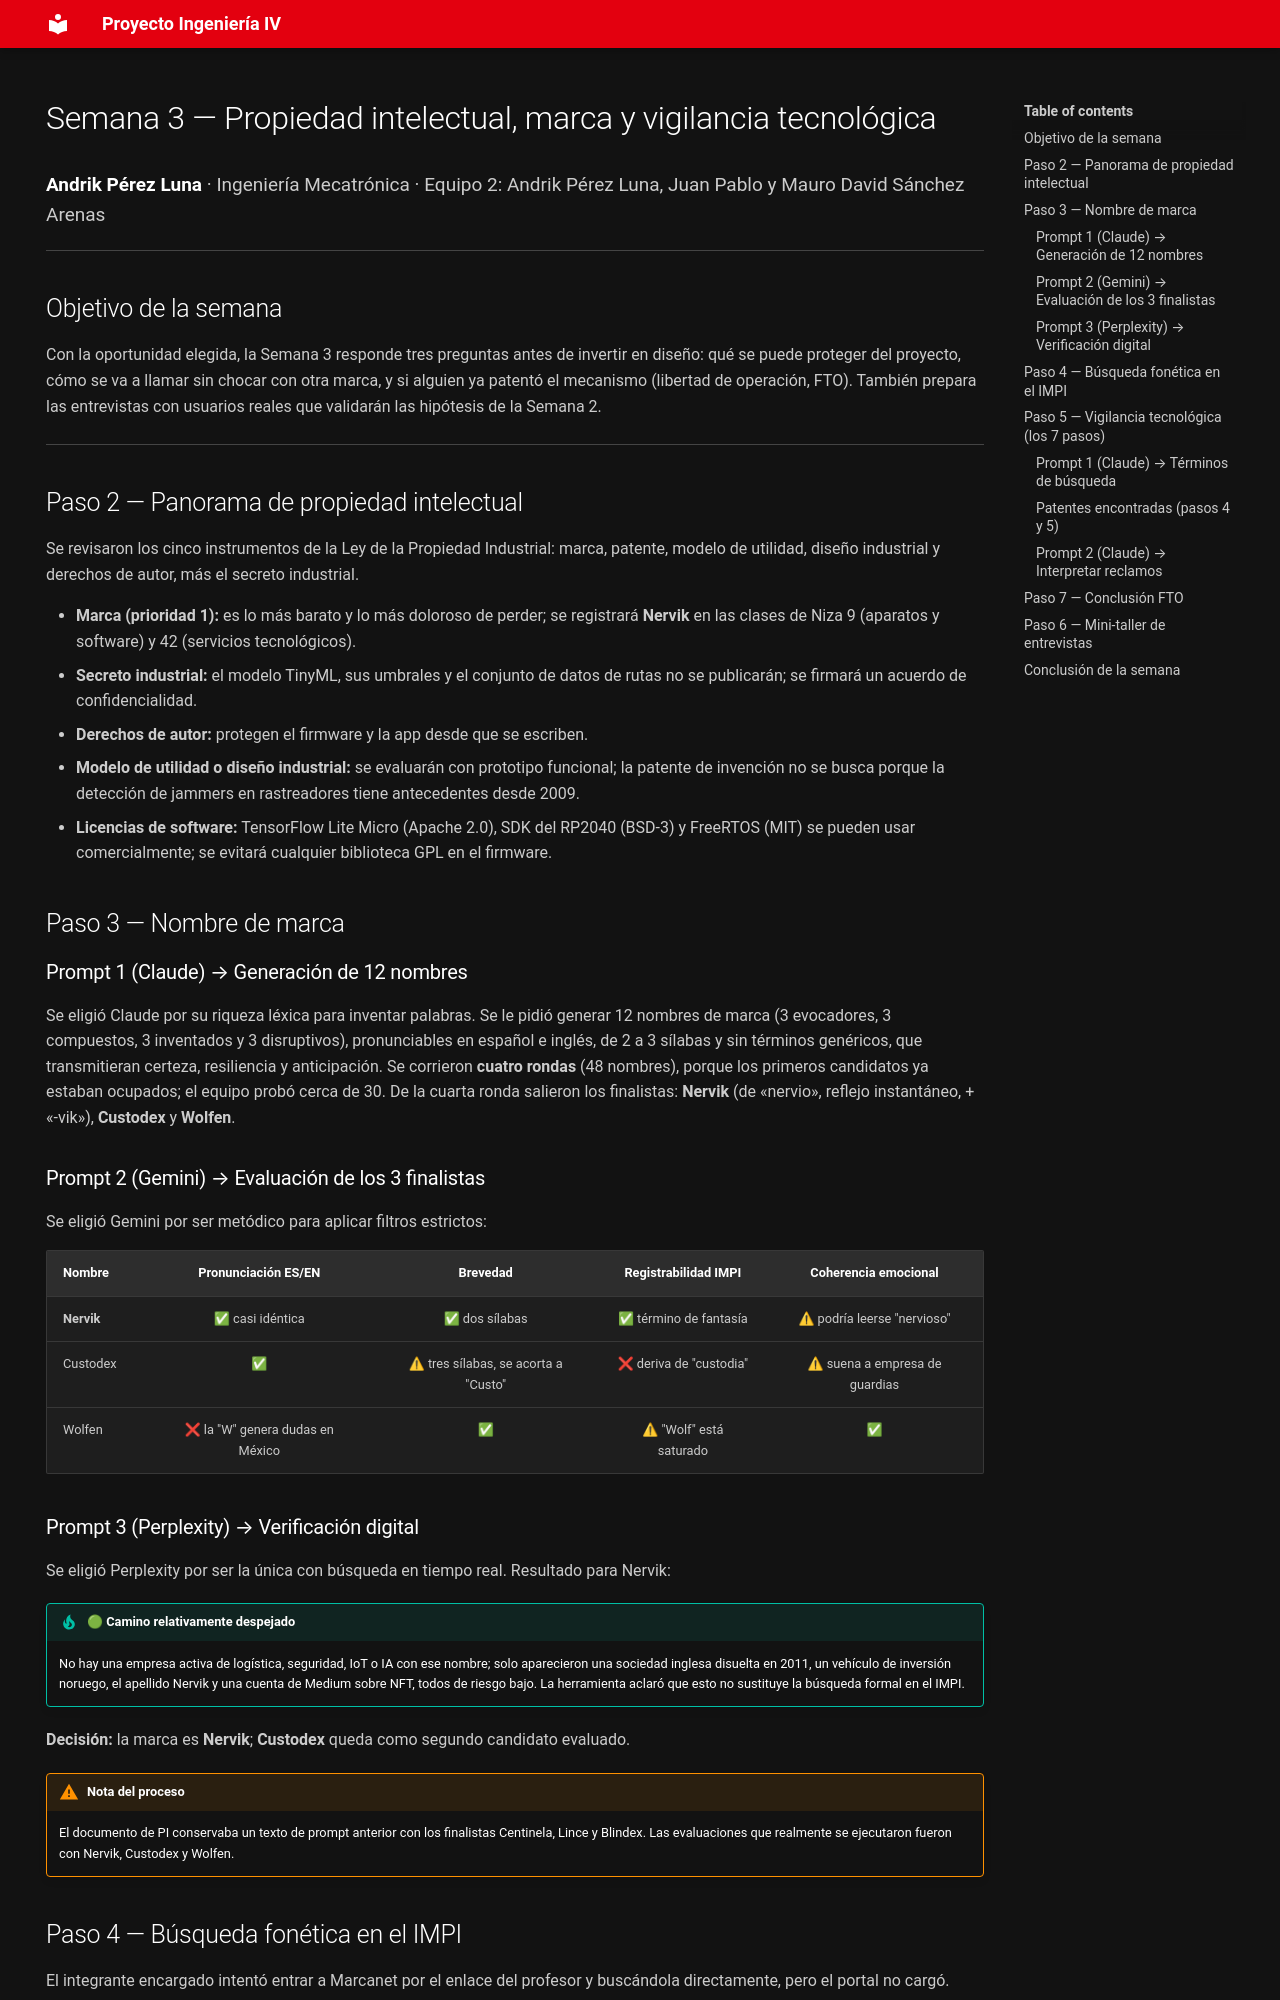

repository: Andrik-09/ProyectoIngIV · page: semana3/index.html · generator: mkdocs

---
hide:
  - navigation
---

# Semana 3 — Propiedad intelectual, marca y vigilancia tecnológica

<span class="bitacora-meta"><strong>Andrik Pérez Luna</strong> · Ingeniería Mecatrónica · Equipo 2: Andrik Pérez Luna, Juan Pablo y Mauro David Sánchez Arenas</span>

## Objetivo de la semana

Con la oportunidad elegida, la Semana 3 responde tres preguntas antes de invertir en diseño: qué se puede proteger del proyecto, cómo se va a llamar sin chocar con otra marca, y si alguien ya patentó el mecanismo (libertad de operación, FTO). También prepara las entrevistas con usuarios reales que validarán las hipótesis de la Semana 2.

---

## Paso 2 — Panorama de propiedad intelectual

Se revisaron los cinco instrumentos de la Ley de la Propiedad Industrial: marca, patente, modelo de utilidad, diseño industrial y derechos de autor, más el secreto industrial.

- **Marca (prioridad 1):** es lo más barato y lo más doloroso de perder; se registrará **Nervik** en las clases de Niza 9 (aparatos y software) y 42 (servicios tecnológicos).
- **Secreto industrial:** el modelo TinyML, sus umbrales y el conjunto de datos de rutas no se publicarán; se firmará un acuerdo de confidencialidad.
- **Derechos de autor:** protegen el firmware y la app desde que se escriben.
- **Modelo de utilidad o diseño industrial:** se evaluarán con prototipo funcional; la patente de invención no se busca porque la detección de jammers en rastreadores tiene antecedentes desde 2009.
- **Licencias de software:** TensorFlow Lite Micro (Apache 2.0), SDK del RP2040 (BSD-3) y FreeRTOS (MIT) se pueden usar comercialmente; se evitará cualquier biblioteca GPL en el firmware.

## Paso 3 — Nombre de marca

### Prompt 1 (Claude) → Generación de 12 nombres

Se eligió Claude por su riqueza léxica para inventar palabras. Se le pidió generar 12 nombres de marca (3 evocadores, 3 compuestos, 3 inventados y 3 disruptivos), pronunciables en español e inglés, de 2 a 3 sílabas y sin términos genéricos, que transmitieran certeza, resiliencia y anticipación. Se corrieron **cuatro rondas** (48 nombres), porque los primeros candidatos ya estaban ocupados; el equipo probó cerca de 30. De la cuarta ronda salieron los finalistas: **Nervik** (de «nervio», reflejo instantáneo, + «-vik»), **Custodex** y **Wolfen**.

### Prompt 2 (Gemini) → Evaluación de los 3 finalistas

Se eligió Gemini por ser metódico para aplicar filtros estrictos:

| Nombre | Pronunciación ES/EN | Brevedad | Registrabilidad IMPI | Coherencia emocional |
|---|:---:|:---:|:---:|:---:|
| **Nervik** | ✅ casi idéntica | ✅ dos sílabas | ✅ término de fantasía | ⚠ podría leerse "nervioso" |
| Custodex | ✅ | ⚠ tres sílabas, se acorta a "Custo" | ❌ deriva de "custodia" | ⚠ suena a empresa de guardias |
| Wolfen | ❌ la "W" genera dudas en México | ✅ | ⚠ "Wolf" está saturado | ✅ |

### Prompt 3 (Perplexity) → Verificación digital

Se eligió Perplexity por ser la única con búsqueda en tiempo real. Resultado para Nervik:

!!! tip "🟢 Camino relativamente despejado"
    No hay una empresa activa de logística, seguridad, IoT o IA con ese nombre; solo aparecieron una sociedad inglesa disuelta en 2011, un vehículo de inversión noruego, el apellido Nervik y una cuenta de Medium sobre NFT, todos de riesgo bajo. La herramienta aclaró que esto no sustituye la búsqueda formal en el IMPI.

**Decisión:** la marca es **Nervik**; **Custodex** queda como segundo candidato evaluado.

!!! warning "Nota del proceso"
    El documento de PI conservaba un texto de prompt anterior con los finalistas Centinela, Lince y Blindex. Las evaluaciones que realmente se ejecutaron fueron con Nervik, Custodex y Wolfen.
